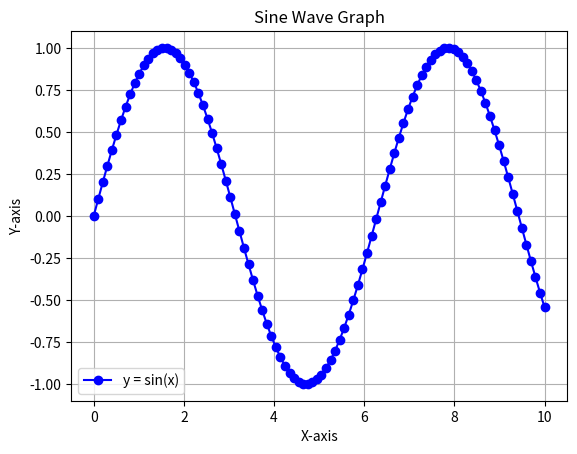

Recreate this plot in Python.
# 必要なライブラリをインポート
import numpy as np
import matplotlib.pyplot as plt

# x軸のデータを生成（0から10までの範囲で100個の値）
x = np.linspace(0, 10, 100)

# y = sin(x)の関数を使ったy軸のデータを生成
y = np.sin(x)

# グラフをプロット
plt.plot(x, y, label='y = sin(x)', color='blue', linestyle='-', marker='o')

# グラフのタイトルとラベルを追加
plt.title('Sine Wave Graph')
plt.xlabel('X-axis')
plt.ylabel('Y-axis')

# 凡例の表示
plt.legend()

# グリッドを表示
plt.grid(True)

# グラフを表示
plt.show()
